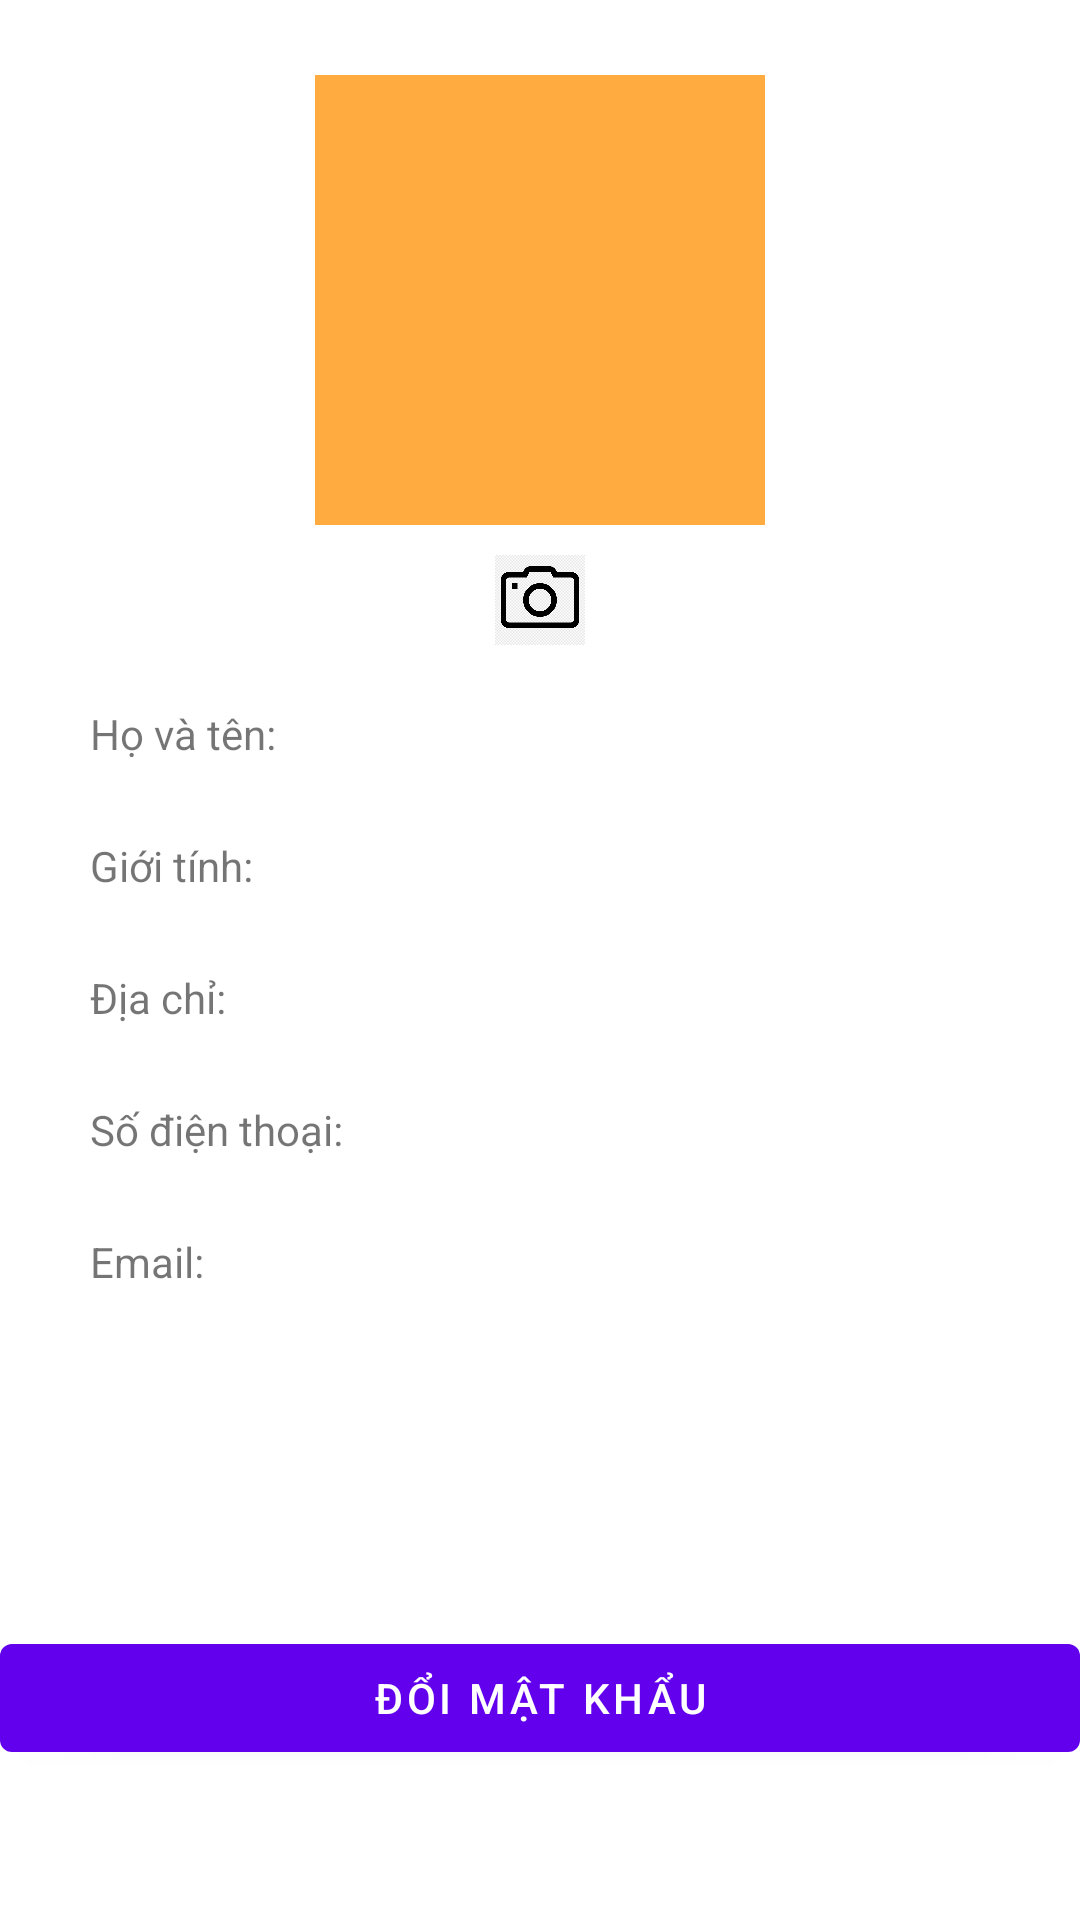

Layout XML and referenced resources for this Android screen:
<!-- AndroidManifest.xml: fallback theme Theme.MaterialComponents.DayNight.NoActionBar -->
<!-- res/layout/profile_fragment.xml -->
<?xml version="1.0" encoding="utf-8"?>
<androidx.constraintlayout.widget.ConstraintLayout xmlns:android="http://schemas.android.com/apk/res/android"
    xmlns:app="http://schemas.android.com/apk/res-auto"
    xmlns:tools="http://schemas.android.com/tools"
    android:layout_width="match_parent"
    android:layout_height="match_parent"
    tools:context=".ui.profile.ProfileFragment">

    <TextView
        android:id="@+id/txtMail"
        android:layout_width="200dp"
        android:layout_height="wrap_content"
        android:layout_marginStart="10dp"
        android:layout_marginTop="25dp"
        app:layout_constraintStart_toEndOf="@+id/textView6"
        app:layout_constraintTop_toBottomOf="@+id/txtPhone" />

    <TextView
        android:id="@+id/txtPhone"
        android:layout_width="200dp"
        android:layout_height="wrap_content"
        android:layout_marginStart="10dp"
        android:layout_marginTop="25dp"
        app:layout_constraintStart_toEndOf="@+id/textView5"
        app:layout_constraintTop_toBottomOf="@+id/txtAddress" />

    <TextView
        android:id="@+id/txtAddress"
        android:layout_width="200dp"
        android:layout_height="wrap_content"
        android:layout_marginStart="10dp"
        android:layout_marginTop="25dp"
        app:layout_constraintStart_toEndOf="@+id/textView4"
        app:layout_constraintTop_toBottomOf="@+id/txtGender" />

    <TextView
        android:id="@+id/txtGender"
        android:layout_width="200dp"
        android:layout_height="wrap_content"
        android:layout_marginStart="10dp"
        android:layout_marginTop="25dp"
        app:layout_constraintStart_toEndOf="@+id/textView2"
        app:layout_constraintTop_toBottomOf="@+id/txtName" />

    <TextView
        android:id="@+id/txtName"
        android:layout_width="200dp"
        android:layout_height="wrap_content"
        android:layout_marginStart="10dp"
        android:layout_marginTop="20dp"
        app:layout_constraintStart_toEndOf="@+id/textView3"
        app:layout_constraintTop_toBottomOf="@+id/imageButton2" />

    <TextView
        android:id="@+id/textView6"
        android:layout_width="100dp"
        android:layout_height="wrap_content"
        android:layout_marginStart="30dp"
        android:layout_marginTop="25dp"
        android:text="Email: "
        app:layout_constraintStart_toStartOf="parent"
        app:layout_constraintTop_toBottomOf="@+id/textView5" />

    <TextView
        android:id="@+id/textView5"
        android:layout_width="100dp"
        android:layout_height="wrap_content"
        android:layout_marginStart="30dp"
        android:layout_marginTop="25dp"
        android:text="Số điện thoại:"
        app:layout_constraintStart_toStartOf="parent"
        app:layout_constraintTop_toBottomOf="@+id/textView4" />

    <TextView
        android:id="@+id/textView4"
        android:layout_width="100dp"
        android:layout_height="wrap_content"
        android:layout_marginStart="30dp"
        android:layout_marginTop="25dp"
        android:text="Địa chỉ:"
        app:layout_constraintStart_toStartOf="parent"
        app:layout_constraintTop_toBottomOf="@+id/textView2" />

    <TextView
        android:id="@+id/textView2"
        android:layout_width="100dp"
        android:layout_height="wrap_content"
        android:layout_marginStart="30dp"
        android:layout_marginTop="25dp"
        android:text="Giới tính:"
        app:layout_constraintStart_toStartOf="parent"
        app:layout_constraintTop_toBottomOf="@+id/textView3" />

    <TextView
        android:id="@+id/textView3"
        android:layout_width="100dp"
        android:layout_height="wrap_content"
        android:layout_marginStart="30dp"
        android:layout_marginTop="20dp"
        android:text="Họ và tên:"
        app:layout_constraintStart_toStartOf="parent"
        app:layout_constraintTop_toBottomOf="@+id/imageButton2" />

    <ImageButton
        android:id="@+id/imageButton2"
        android:layout_width="30dp"
        android:layout_height="30dp"
        android:layout_marginTop="10dp"
        android:background="@null"
        android:scaleType="fitCenter"
        android:src="@drawable/camera"
        app:layout_constraintEnd_toEndOf="parent"
        app:layout_constraintStart_toStartOf="parent"
        app:layout_constraintTop_toBottomOf="@+id/relativeLayout" />

    <RelativeLayout
        android:id="@+id/relativeLayout"
        android:layout_width="150dp"
        android:layout_height="150dp"
        android:layout_marginTop="25dp"
        android:background="#FFAB40"
        app:layout_constraintEnd_toEndOf="parent"
        app:layout_constraintHorizontal_bias="0.5"
        app:layout_constraintStart_toStartOf="parent"
        app:layout_constraintTop_toTopOf="parent">

        <ImageView
            android:id="@+id/imageView3"
            android:layout_width="150dp"
            android:layout_height="150dp"
            tools:src="@tools:sample/avatars" />
    </RelativeLayout>

    <Button
        android:id="@+id/btnChangePassword"
        android:layout_width="match_parent"
        android:layout_height="wrap_content"
        android:layout_marginBottom="50dp"
        android:text="Đổi mật khẩu"
        app:layout_constraintBottom_toBottomOf="parent"
        app:layout_constraintEnd_toEndOf="parent"
        app:layout_constraintStart_toStartOf="parent" />

</androidx.constraintlayout.widget.ConstraintLayout>
<!-- resources referenced by this layout -->
<resources>
  <!-- drawable camera: png bitmap (drawable-v24, 7381 bytes) -->
</resources>
